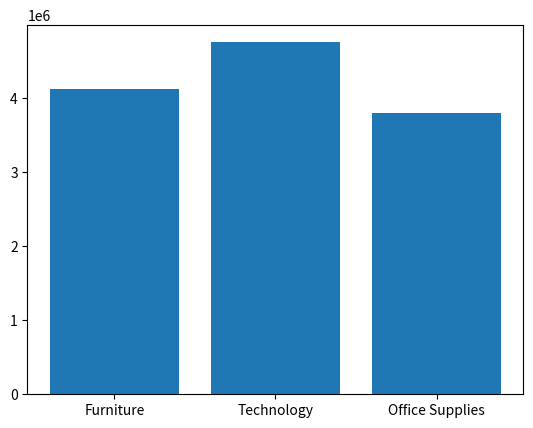

Write the Python code that produced this figure.
import numpy as np
import matplotlib.pyplot as plt
product_category = np.array(["Furniture", "Technology", "Office Supplies"])
sales = np.array([4110451.90, 4744557.50, 3787492.52])
plt.bar(product_category, sales)
plt.show()
